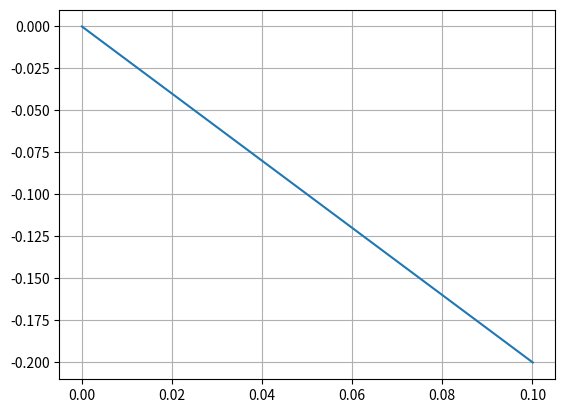

Generate this figure with matplotlib:
import numpy as np
import matplotlib.pyplot as plt
#np.random.seed(100)

class CoxIngersollRossEnv:
    def __init__(self, initial_price, final_time, max_steps, drift_rate, volatility):
        """
        Initialize the environment.
        
        Args:
        - initial_price (float): Initial price of the stock.
        - max_steps (int): Maximum number of steps (or trading days) in an episode.
        - drift_rate (float): Drift rate or the expected rate of return per unit time.
        - volatility (float): Volatility of the stock price, influencing the random changes in price at each step.
        """
        self.X0 = initial_price
        self.Xt = initial_price
        self.T = final_time
        self.max_steps = max_steps
        self.mu = drift_rate # mu
        self.sigma = volatility # sigma
        self.dt = final_time/max_steps  # Time increment
        self.t = np.linspace(0, final_time, max_steps)
        # self.Wt = self.brownian_motion()
        self.steps_elapsed = 0

    def brownian_motion(self):
        N=20000
        t=self.t.reshape(1,-1)
        k=np.arange(N).reshape(-1,1)
        Z=np.random.randn(N).reshape(-1,1)
        Wt=np.sqrt(2*self.T)/np.pi*np.sum( np.sin((k+0.5) @ t * np.pi/self.T)/(k+0.5)*Z , axis=0)
        #plt.figure()
        #plt.plot(t[0],x, linewidth = 0.7)
        #plt.grid()
        #plt.show()
        return Wt

    def reset(self):
        """Reset the environment to its initial state."""
        self.Xt = self.X0
        self.steps_elapsed = 0
        return self.Xt

    def step(self, at):
        """
        Take a step in the environment.
        
        Args:
        - action (int): Action taken by the agent (not used in this environment).

        Returns:
        - state (float): The current state (stock price).
        - reward (float): The reward for the action taken (always 0 in this environment).
        - done (bool): Whether the episode is done.
        - info (dict): Additional information (not used in this environment).
        """
        
        # Generate random Brownian motion increment
        dWt = np.sqrt(self.dt) * np.random.randn() # should also work

        # Update price based on geometric Brownian motion formula (Euler forward)
        drift_component = at*(self.mu - self.Xt) * self.dt
        diffusion_component = self.sigma * np.sqrt(self.Xt) * dWt
        dXt = drift_component + diffusion_component
        self.Xt += dXt

        # Define reward based on action (for example, holding)
        reward = 0

        # Check if episode is done
        self.steps_elapsed += 1
        done = self.steps_elapsed >= self.max_steps

        return self.Xt, reward, done, {}
    

# UNIT TEST 
if __name__ == "__main__":
    # Example usage
    initial_price = 0
    final_time = 100
    max_steps = 1000

    drift_rate = 2  # Annual drift rate
    volatility = 0.1  # Annual volatility

    env = CoxIngersollRossEnv(initial_price, final_time, max_steps, drift_rate, volatility)
    X = np.zeros(max_steps)
    X[0] = env.X0
    for i in range(max_steps-1):
        Stpdt, reward, done, _ = env.step(-1)
        X[i+1] = Stpdt

    plt.figure()
    plt.plot(env.t, X)
    #plt.plot(env.t, env.S0*np.exp((env.mu - 0.5*env.sigma**2)*env.t + env.sigma*env.Wt))
    plt.grid()
    plt.show()